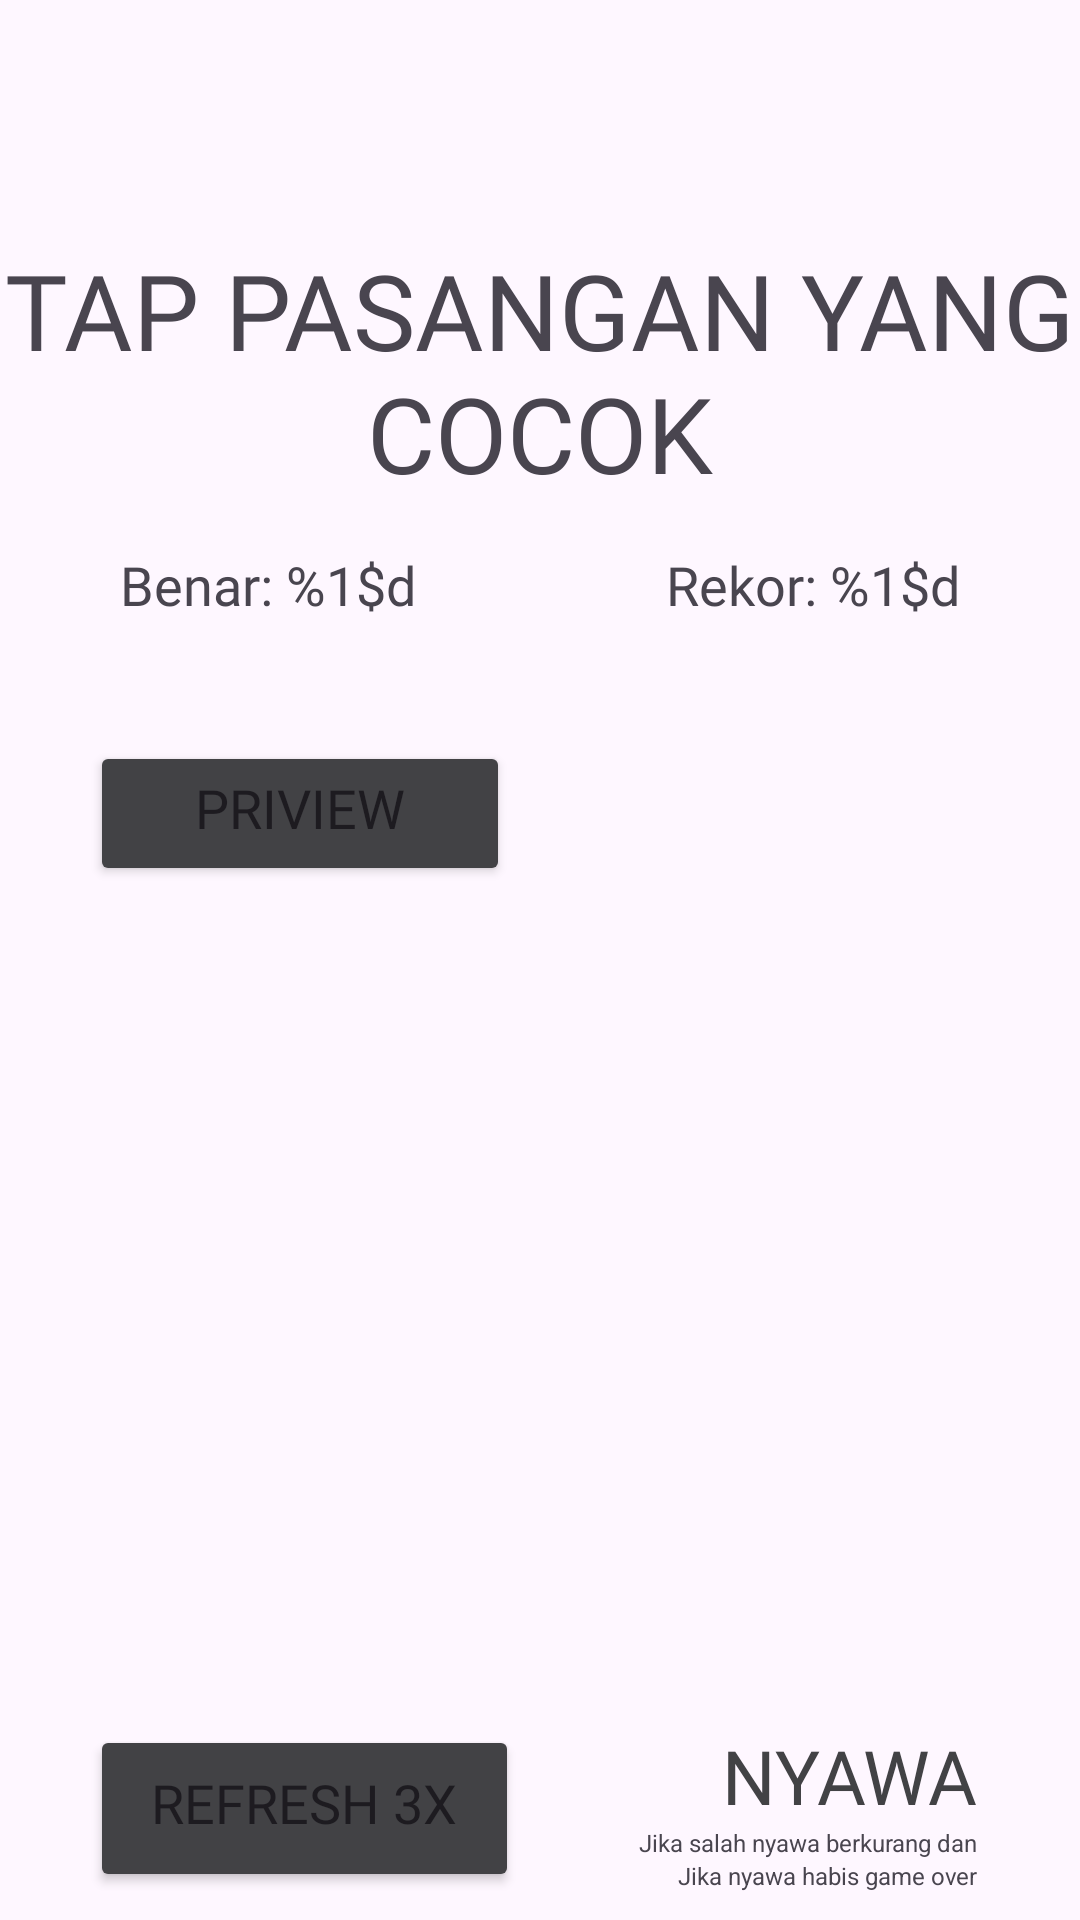

Reconstruct the res/layout file that produces this screen, plus the resources it refers to.
<!-- AndroidManifest.xml: application theme Theme.WordsMatch -->
<!-- res/layout/activity_game_menu.xml -->
<?xml version="1.0" encoding="utf-8"?>
<LinearLayout xmlns:android="http://schemas.android.com/apk/res/android"
    xmlns:app="http://schemas.android.com/apk/res-auto"
    xmlns:tools="http://schemas.android.com/tools"
    android:id="@+id/main"
    android:layout_width="match_parent"
    android:layout_height="match_parent"
    android:orientation="vertical"
    tools:context=".GameMenu">



    <TextView
        android:layout_width="wrap_content"
        android:layout_height="wrap_content"
        android:text="TAP PASANGAN YANG COCOK"
        android:fontFamily="@font/american_captain"
        android:layout_gravity="center"
        android:textSize="35dp"
        android:layout_marginTop="80dp"
        android:textAlignment="center"
        />

    <LinearLayout
        android:layout_width="300dp"
        android:layout_height="wrap_content"
        android:orientation="horizontal"
        android:layout_gravity="center"
        android:layout_marginTop="15dp"
        >

        <TextView
            android:id="@+id/benar_saat_ini"
            android:layout_width="wrap_content"
            android:layout_height="wrap_content"
            android:text="@string/benar_saat_ini"
            android:layout_marginLeft="10dp"
            android:textSize="18dp"
            android:fontFamily="@font/arca_majora_3_bold"
            />

        <Space
            android:layout_width="0dp"
            android:layout_height="1dp"
            android:layout_weight="1"
            />

        <TextView
            android:id="@+id/rekor_saat_ini"
            android:layout_width="wrap_content"
            android:layout_height="wrap_content"
            android:fontFamily="@font/arca_majora_3_bold"
            android:text="@string/rekor_text"
            android:layout_marginRight="10dp"
            android:textSize="18dp" />

    </LinearLayout>

    <LinearLayout
        android:layout_width="300dp"
        android:layout_height="328dp"
        android:layout_gravity="center"
        android:layout_marginTop="40dp"
        android:orientation="vertical">

        <LinearLayout
            android:id="@+id/div2btn"
            android:layout_width="match_parent"
            android:layout_height="wrap_content"
            android:orientation="vertical"
            >
            <Button
                android:layout_width="140dp"
                android:layout_height="wrap_content"
                android:backgroundTint="@color/main_color"
                android:fontFamily="@font/arca_majora_3_bold"
                android:text="Priview"
                android:textSize="18dp"
                app:cornerRadius="8dp"
                android:paddingBottom="14dp"
                />
        </LinearLayout>
    </LinearLayout>

    <LinearLayout
        android:layout_width="300dp"
        android:layout_gravity="center"
        android:layout_height="wrap_content"
        android:orientation="horizontal"
        >


        <Button
            android:id="@+id/refreshBtn"
            android:layout_width="143dp"
            android:layout_height="match_parent"
            android:layout_gravity="start"
            android:backgroundTint="@color/main_color"
            android:fontFamily="@font/arca_majora_3_bold"
            android:paddingBottom="14dp"
            android:text="Refresh 3x"
            android:textSize="18dp"
            app:cornerRadius="4dp" />

        <LinearLayout
            android:layout_width="wrap_content"
            android:layout_height="wrap_content"
            android:layout_gravity="end"
            android:layout_marginLeft="40dp"

            android:orientation="vertical">

            <TextView
                android:id="@+id/nyawa"
                android:layout_width="wrap_content"
                android:layout_height="wrap_content"
                android:layout_gravity="end"
                android:fontFamily="@font/arca_majora_3_bold"
                android:text="NYAWA"
                android:textColor="@color/main_color"
                android:textSize="25dp" />

            <TextView
                android:layout_width="wrap_content"
                android:layout_height="wrap_content"
                android:layout_gravity="end"
                android:text="Jika salah nyawa berkurang dan"
                android:textSize="8dp" />

            <TextView
                android:layout_width="wrap_content"
                android:layout_height="wrap_content"
                android:layout_gravity="end"
                android:text="Jika nyawa habis game over"
                android:textSize="8dp" />
        </LinearLayout>

    </LinearLayout>
    <TextView
        android:id="@+id/notifBenar"
        android:layout_width="wrap_content"
        android:layout_height="wrap_content"
        android:text="Bagus! benar+1"
        android:layout_gravity="center"
        android:fontFamily="@font/arca_majora_3_bold"
        android:textSize="20dp"
        android:layout_marginTop="55dp"
        android:textColor="@color/main_color"
        android:visibility="invisible"
        />
</LinearLayout>
<!-- resources referenced by this layout -->
<resources>
  <color name="main_color">#424245</color>
  <string name="benar_saat_ini">Benar: %1$d </string>
  <string name="rekor_text">Rekor: %1$d</string>
  <style name="Theme.WordsMatch" parent="Base.Theme.WordsMatch" />
  <style name="Base.Theme.WordsMatch" parent="Theme.Material3.DayNight.NoActionBar">
          
          
      </style>
</resources>
